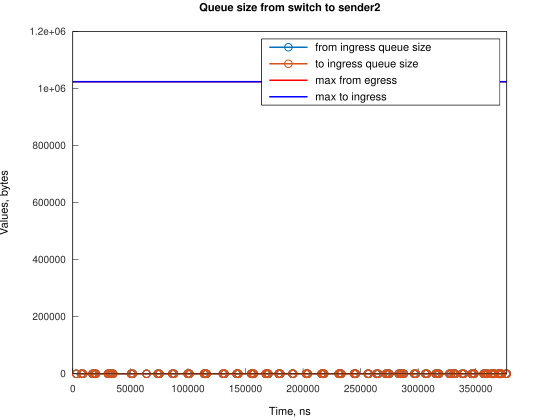

The data file committed next to this chart (first rows):
Time, from_ingress_queue_size, to_ingress_queue_size
2984, 1, nan
2984, 0, 0
7455, 1, 0
7455, 0, 0
8943, 1, 0
8943, 0, 0
17139, 1, 0
17140, 0, 0
18628, 1, 0
18629, 0, 0
19377, 1, 0
19377, 0, 0
20122, 1, 0
20122, 0, 0
30548, 1, 0
30548, 0, 0
32043, 1, 0
32043, 0, 0
32786, 1, 0
32786, 0, 0
33533, 1, 0
33533, 0, 0
35023, 1, 0
35023, 0, 0
50667, 1, 0
50667, 0, 0
52159, 1, 0
52159, 0, 0
64080, 1, 0
64080, 0, 0
73764, 1, 0
73764, 0, 0
75253, 1, 0
75253, 0, 0
86430, 1, 0
86430, 0, 0
87919, 1, 0
87919, 0, 0
99841, 1, 0
99841, 0, 0
100586, 1, 0
100586, 0, 0
101330, 1, 0
101330, 0, 0
113997, 1, 0
113997, 0, 0
114742, 1, 0
114742, 0, 0
115487, 1, 0
115487, 0, 0
116234, 1, 0
116234, 0, 0
130388, 1, 0
130388, 0, 0
131133, 1, 0
131133, 0, 0
131877, 1, 0
131877, 0, 0
142309, 1, 0
142309, 0, 0
... 144 more rows
